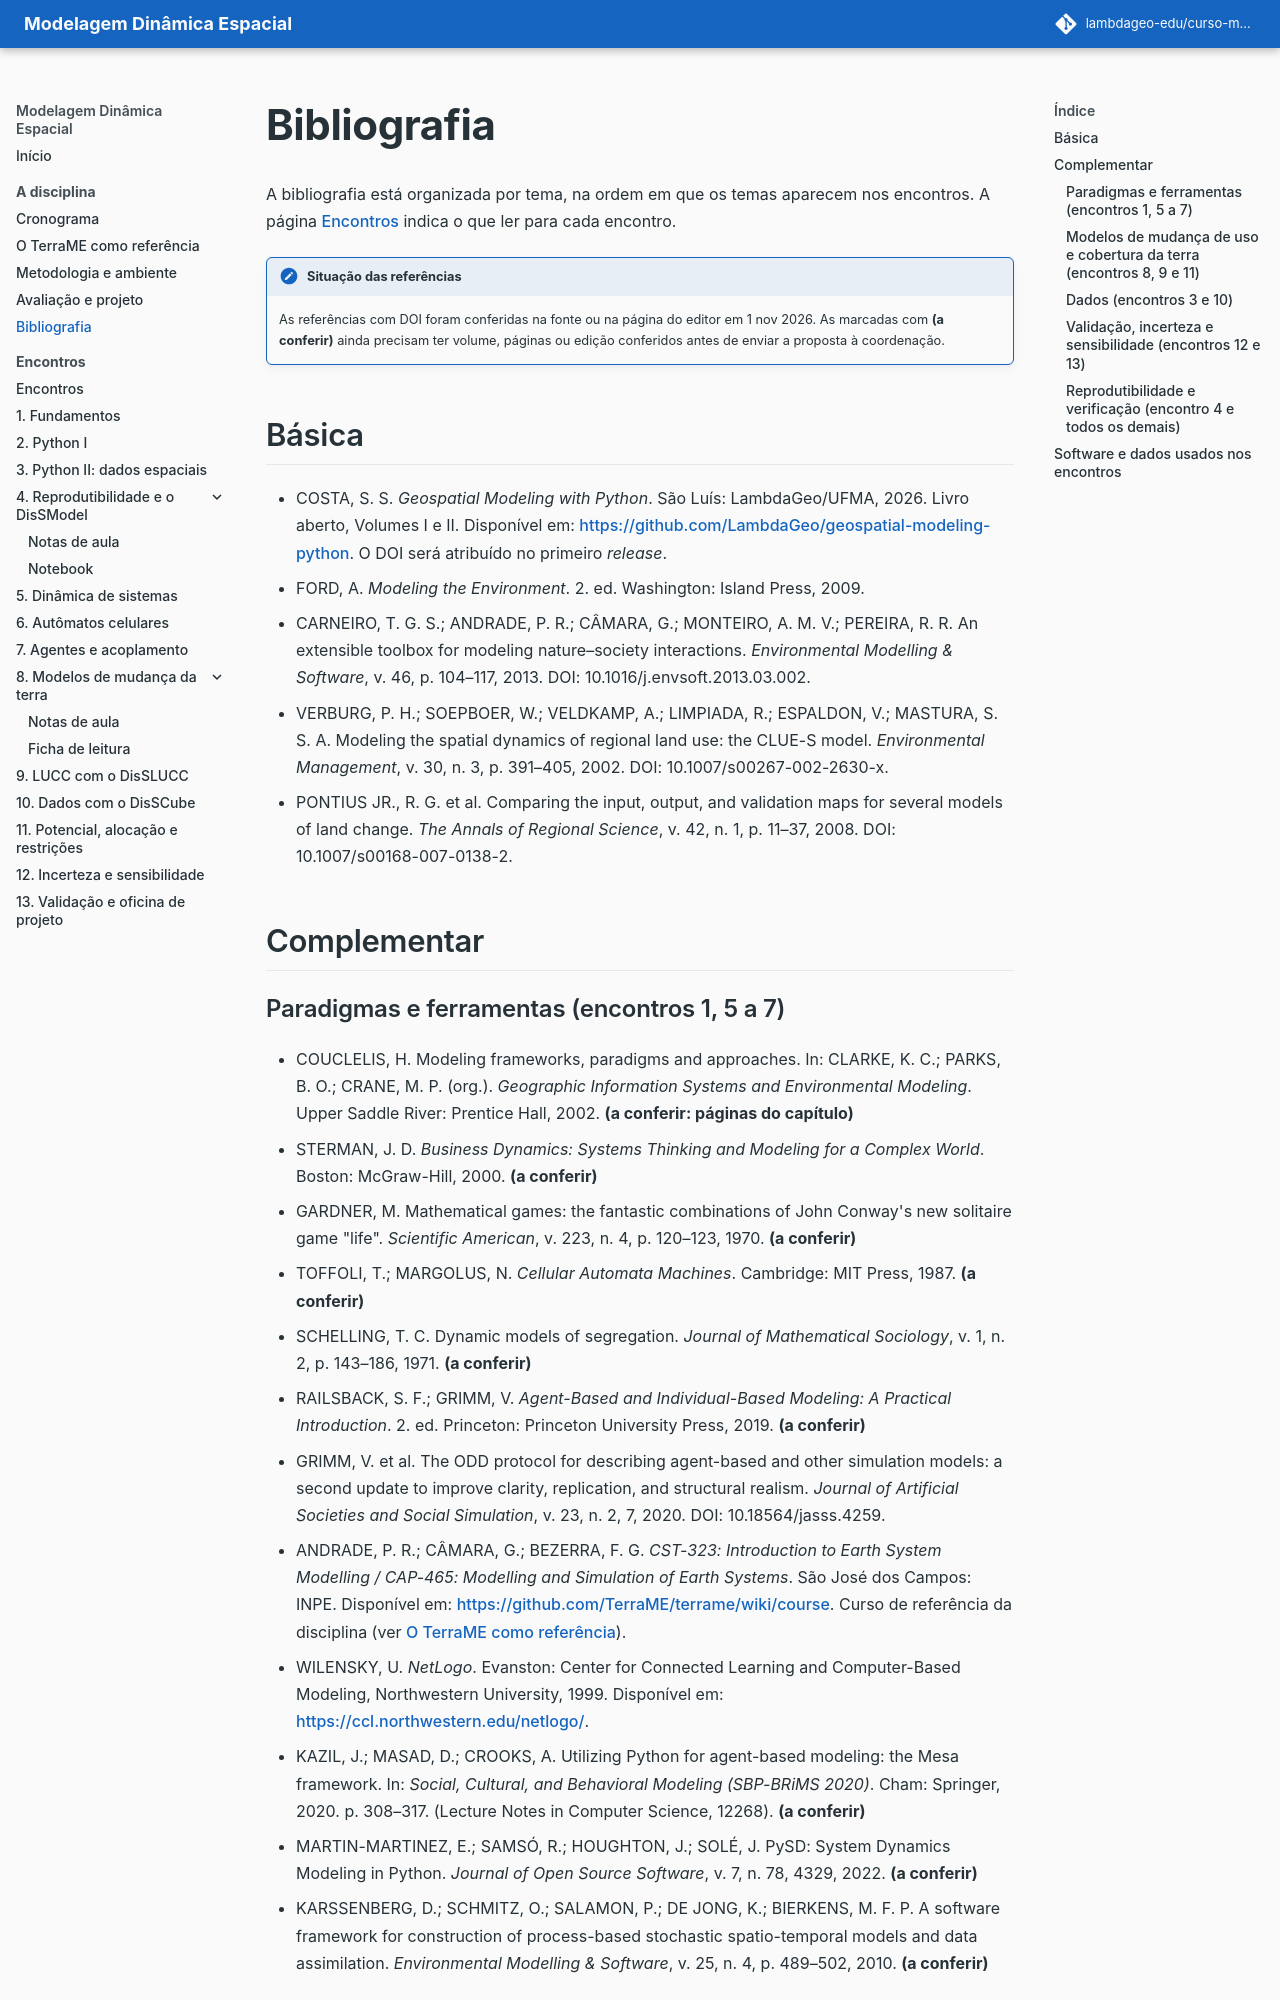

repository: lambdageo-edu/curso-modelagem-dinamica-espacial · page: bibliografia/index.html · generator: mkdocs

# Bibliografia

A bibliografia está organizada por tema, na ordem em que os temas aparecem nos encontros. A página [Encontros](encontros/index.md) indica o que ler para cada encontro.

!!! note "Situação das referências"
    As referências com DOI foram conferidas na fonte ou na página do editor em 1 nov 2026. As marcadas com **(a conferir)** ainda precisam ter volume, páginas ou edição conferidos antes de enviar a proposta à coordenação.

## Básica

- COSTA, S. S. *Geospatial Modeling with Python*. São Luís: LambdaGeo/UFMA, 2026. Livro aberto, Volumes I e II. Disponível em: <https://github.com/LambdaGeo/geospatial-modeling-python>. O DOI será atribuído no primeiro *release*.
- FORD, A. *Modeling the Environment*. 2. ed. Washington: Island Press, 2009.
- CARNEIRO, T. G. S.; ANDRADE, P. R.; CÂMARA, G.; MONTEIRO, A. M. V.; PEREIRA, R. R. An extensible toolbox for modeling nature–society interactions. *Environmental Modelling & Software*, v. 46, p. 104–117, 2013. DOI: 10.1016/j.envsoft.2013.03.002.
- VERBURG, P. H.; SOEPBOER, W.; VELDKAMP, A.; LIMPIADA, R.; ESPALDON, V.; MASTURA, S. S. A. Modeling the spatial dynamics of regional land use: the CLUE-S model. *Environmental Management*, v. 30, n. 3, p. 391–405, 2002. DOI: 10.1007/s00267-002-2630-x.
- PONTIUS JR., R. G. et al. Comparing the input, output, and validation maps for several models of land change. *The Annals of Regional Science*, v. 42, n. 1, p. 11–37, 2008. DOI: 10.1007/s00168-007-0138-2.

## Complementar

### Paradigmas e ferramentas (encontros 1, 5 a 7)

- COUCLELIS, H. Modeling frameworks, paradigms and approaches. In: CLARKE, K. C.; PARKS, B. O.; CRANE, M. P. (org.). *Geographic Information Systems and Environmental Modeling*. Upper Saddle River: Prentice Hall, 2002. **(a conferir: páginas do capítulo)**
- STERMAN, J. D. *Business Dynamics: Systems Thinking and Modeling for a Complex World*. Boston: McGraw-Hill, 2000. **(a conferir)**
- GARDNER, M. Mathematical games: the fantastic combinations of John Conway's new solitaire game "life". *Scientific American*, v. 223, n. 4, p. 120–123, 1970. **(a conferir)**
- TOFFOLI, T.; MARGOLUS, N. *Cellular Automata Machines*. Cambridge: MIT Press, 1987. **(a conferir)**
- SCHELLING, T. C. Dynamic models of segregation. *Journal of Mathematical Sociology*, v. 1, n. 2, p. 143–186, 1971. **(a conferir)**
- RAILSBACK, S. F.; GRIMM, V. *Agent-Based and Individual-Based Modeling: A Practical Introduction*. 2. ed. Princeton: Princeton University Press, 2019. **(a conferir)**
- GRIMM, V. et al. The ODD protocol for describing agent-based and other simulation models: a second update to improve clarity, replication, and structural realism. *Journal of Artificial Societies and Social Simulation*, v. 23, n. 2, 7, 2020. DOI: 10.18564/jasss.4259.
- ANDRADE, P. R.; CÂMARA, G.; BEZERRA, F. G. *CST-323: Introduction to Earth System Modelling / CAP-465: Modelling and Simulation of Earth Systems*. São José dos Campos: INPE. Disponível em: <https://github.com/TerraME/terrame/wiki/course>. Curso de referência da disciplina (ver [O TerraME como referência](referencia-terrame.md)).
- WILENSKY, U. *NetLogo*. Evanston: Center for Connected Learning and Computer-Based Modeling, Northwestern University, 1999. Disponível em: <https://ccl.northwestern.edu/netlogo/>.
- KAZIL, J.; MASAD, D.; CROOKS, A. Utilizing Python for agent-based modeling: the Mesa framework. In: *Social, Cultural, and Behavioral Modeling (SBP-BRiMS 2020)*. Cham: Springer, 2020. p. 308–317. (Lecture Notes in Computer Science, 12268). **(a conferir)**
- MARTIN-MARTINEZ, E.; SAMSÓ, R.; HOUGHTON, J.; SOLÉ, J. PySD: System Dynamics Modeling in Python. *Journal of Open Source Software*, v. 7, n. 78, 4329, 2022. **(a conferir)**
- KARSSENBERG, D.; SCHMITZ, O.; SALAMON, P.; DE JONG, K.; BIERKENS, M. F. P. A software framework for construction of process-based stochastic spatio-temporal models and data assimilation. *Environmental Modelling & Software*, v. 25, n. 4, p. 489–502, 2010. **(a conferir)**
